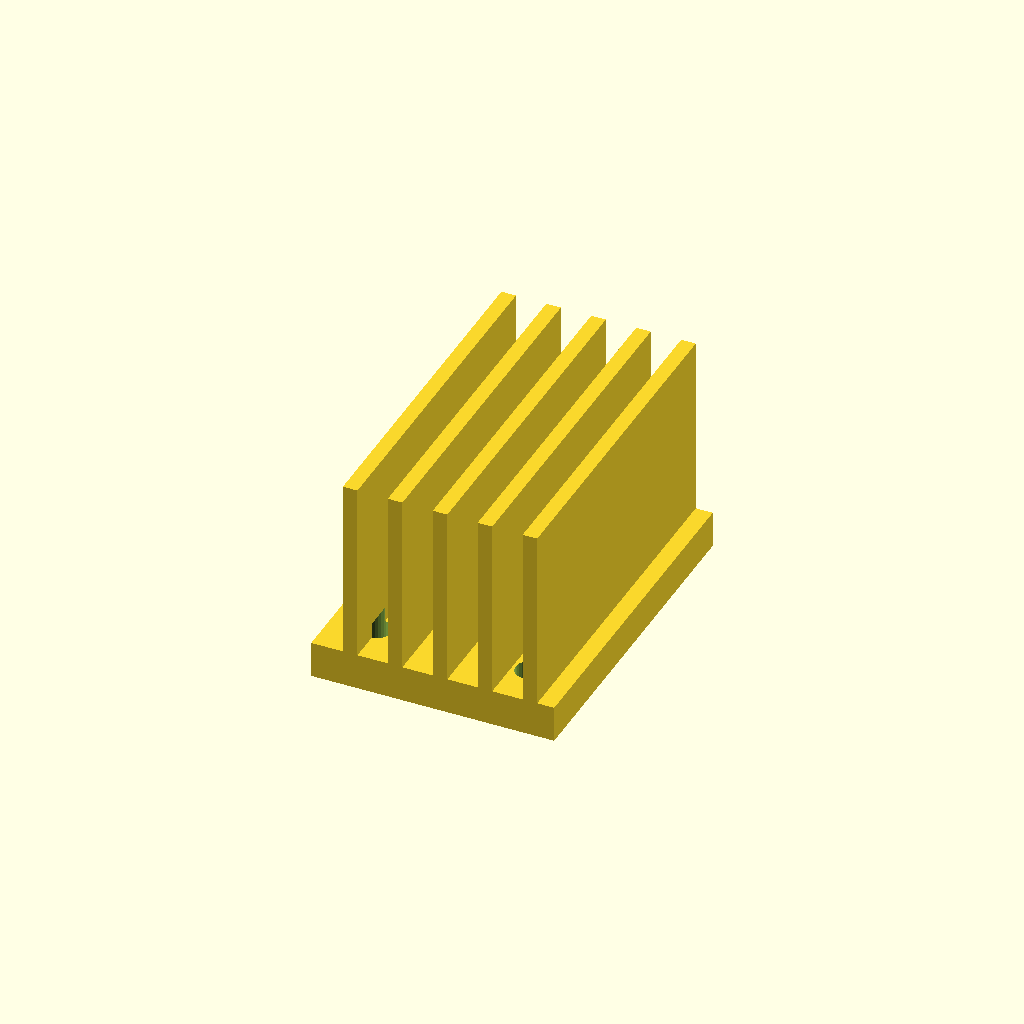
Cell 1 — every parameter at its default value.
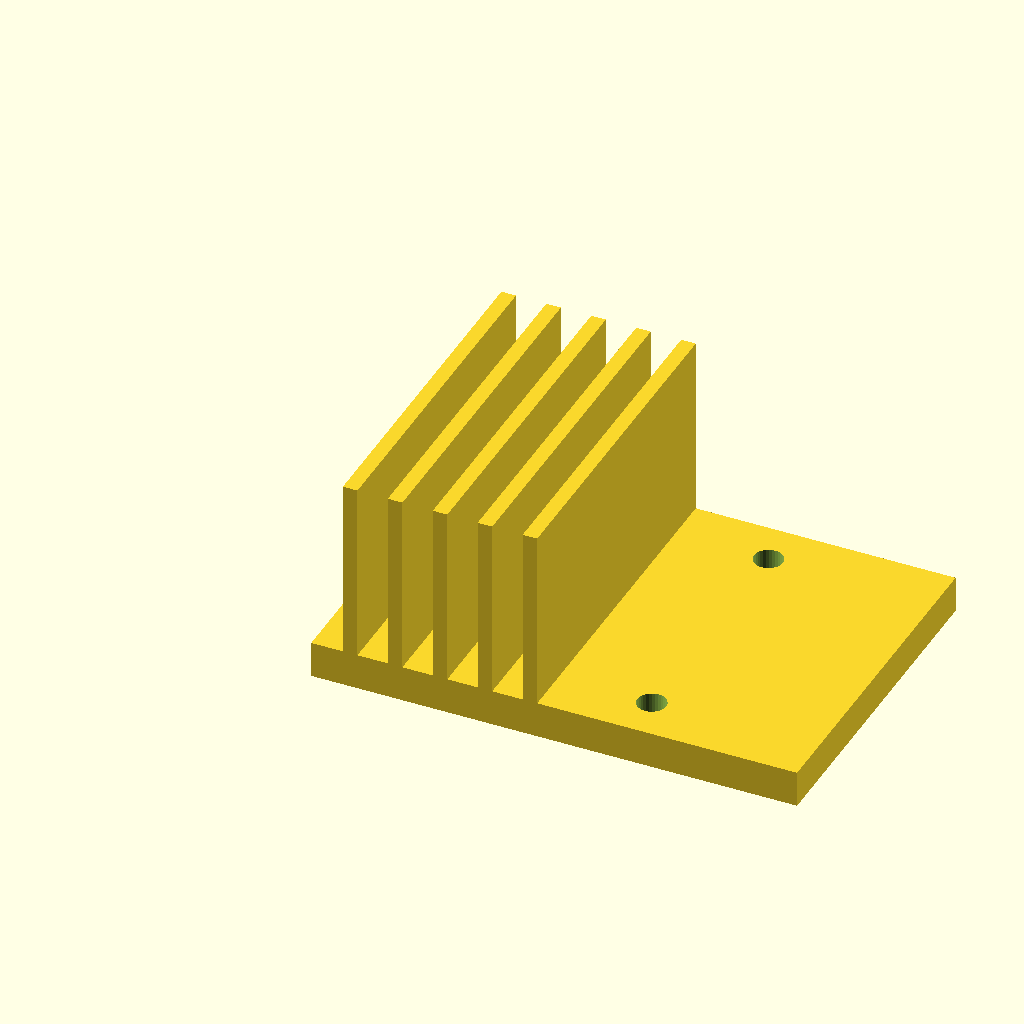
Cell 2: base_w = 80 (everything else at default).
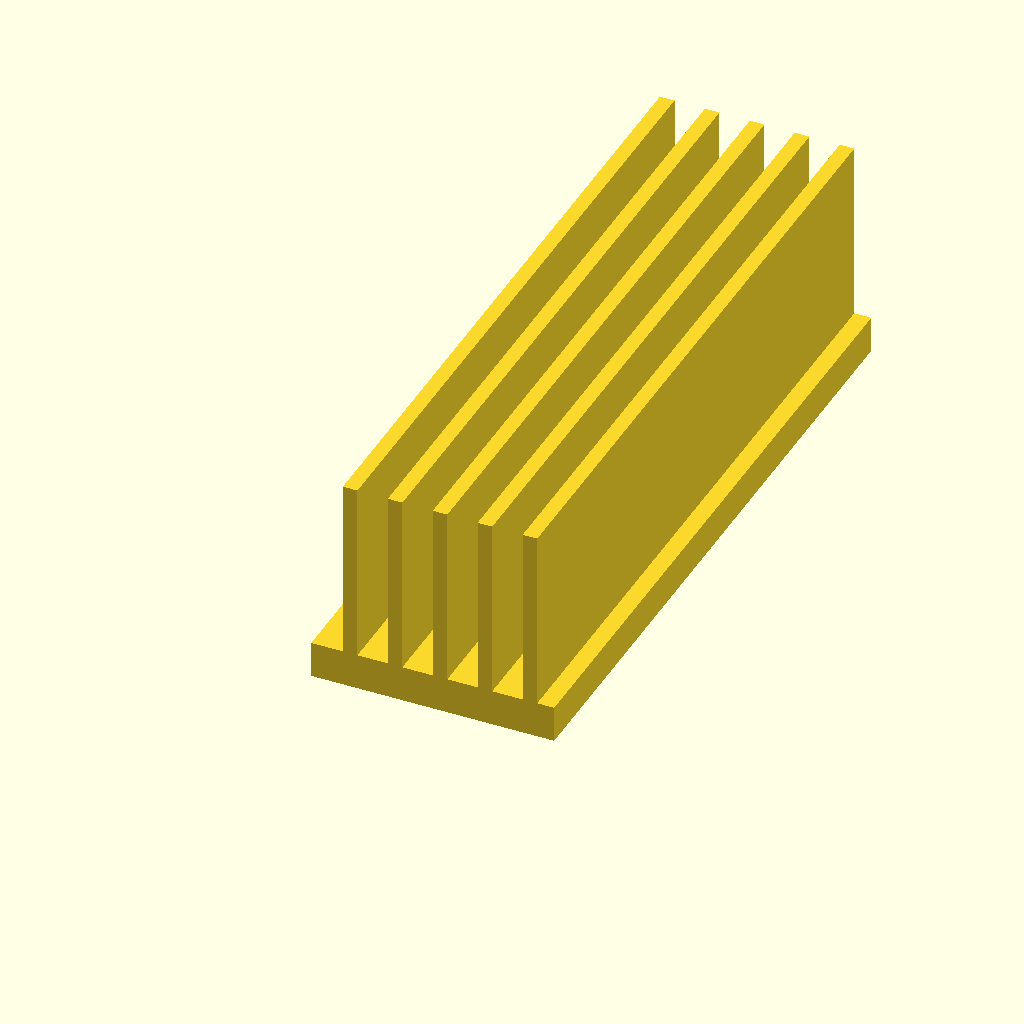
Cell 3 — base_d set to 112, the other parameters unchanged.
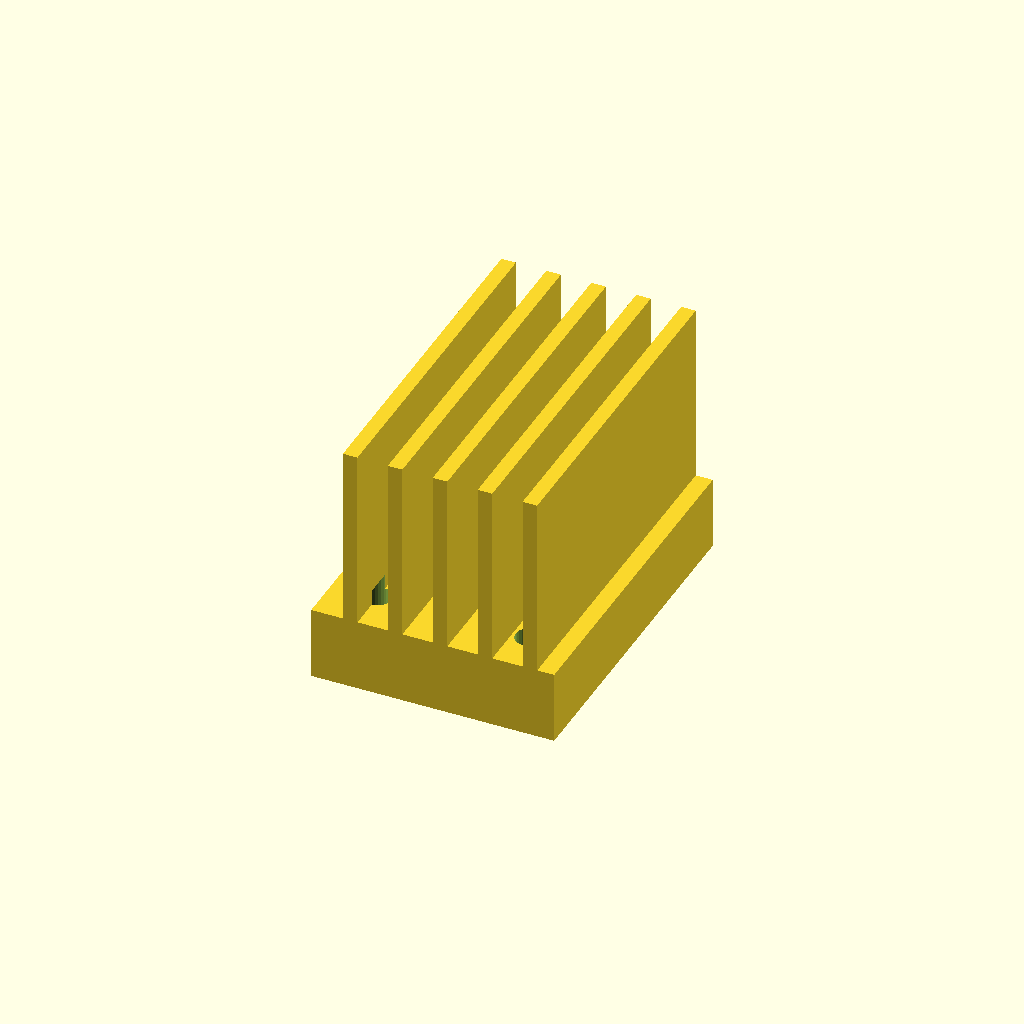
Cell 4 — base_t set to 12, the other parameters unchanged.
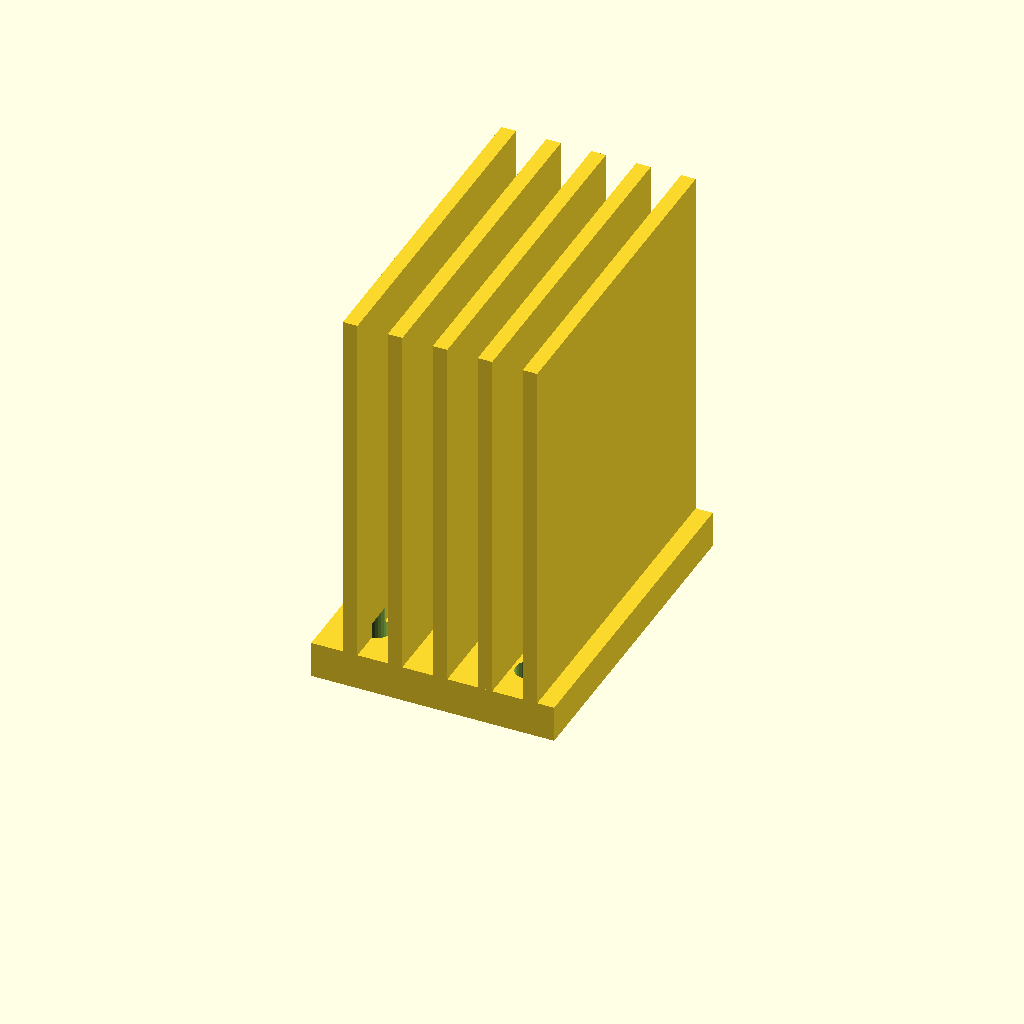
Cell 5 — fin_h set to 60, the other parameters unchanged.
One fixed orthographic camera (rotation 55°, 0°, 25°; colour scheme Cornfield) for every cell.
Source of the model, optional_data/data/gen3/heatsinks/part_0096.scad:
$fn = 32;

// ----------------------------------------------------------------------
// Finned heat sink: 40 x 56 mm base, 30 mm fins
// ----------------------------------------------------------------------

// --- parameters (mm) ---
base_w = 40;              // base width
base_d = 56;              // base depth
base_t = 6;               // base thickness
fin_h = 30;               // fin height above the base
holes_d = 4.76;           // fixing holes
hole_x = 12.62;           // hole offset in x
hole_y = 20.62;           // hole offset in y
fin_t = 2.4;              // fin thickness
fin_pitch = 7.4;          // fin pitch
fin_count = 5;            // number of fins
fin_x0 = 5.2;             // first fin offset

difference() {
  union() {
    cube([base_w, base_d, base_t]);
    for (i = [0 : fin_count - 1]) {
      translate([fin_x0 + i * fin_pitch, 0, base_t - 0.5]) cube([fin_t, base_d, fin_h + 0.5]);
    }
  }
  /* fixing holes through the base, 2.5 mm clear on both sides */
  for (hx = [-12.62, 12.62]) {
    for (hy = [-20.62, 20.62]) {
      translate([base_w / 2 + hx, base_d / 2 + hy, -2.5]) cylinder(h = base_t + 5, d = holes_d);
    }
  }
}
Parameter table extracted from the source (name, type, default, range or options):
base_w: number, default 40
base_d: number, default 56
base_t: number, default 6
fin_h: number, default 30
holes_d: number, default 4.76
hole_x: number, default 12.62
hole_y: number, default 20.62
fin_t: number, default 2.4
fin_pitch: number, default 7.4
fin_count: number, default 5
fin_x0: number, default 5.2
